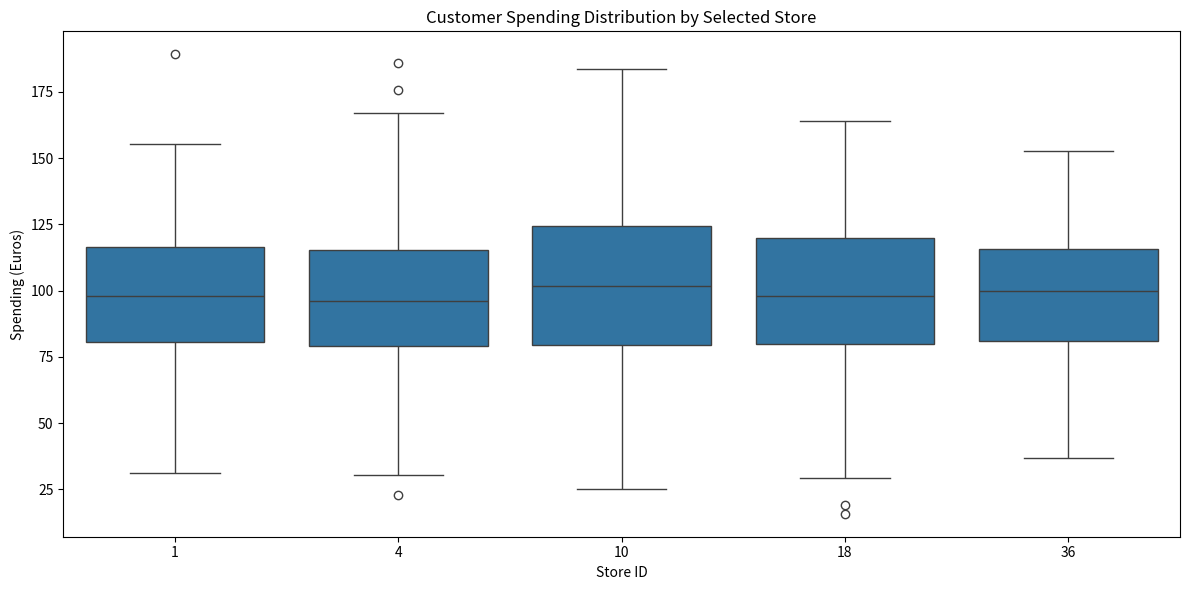

Source code (Python):
# Chapter 9 - Μέθοδοι Δειγματοληψίας και Βασικές Έννοιες
# Example 4: Δειγματοληψία Κατά Συστάδες
#   50 καταστήματα, 100 πελάτες/κατάστημα, επιλογή 5 καταστημάτων

import numpy as np
import pandas as pd
import matplotlib.pyplot as plt
import seaborn as sns

np.random.seed(321)

# Create a population organized in clusters (e.g., retail stores)
stores              = 50   # Total number of stores (clusters)
customers_per_store = 100  # Customers per store

population = pd.DataFrame({
    'StoreID':    np.repeat(range(1, stores + 1), customers_per_store),
    'CustomerID': range(1, stores * customers_per_store + 1),
    'Spending':   np.random.normal(100, 30, stores * customers_per_store)
})

print(f"Total population size: {len(population)} customers")
print(f"Number of clusters (stores): {stores}")

# Perform cluster sampling: Randomly select 5 stores
num_clusters    = 5
selected_stores = np.random.choice(range(1, stores + 1),
                                   num_clusters, replace=False)
print(f"Selected store IDs: {selected_stores}")

# Include all customers from selected stores in the sample
cluster_sample = population[population['StoreID'].isin(selected_stores)]

print(f"\nTotal sample size: {len(cluster_sample)} customers")
print(f"Sample mean spending: {cluster_sample['Spending'].mean():.2f} Euros")
print(f"Population mean spending (true parameter): "
      f"{population['Spending'].mean():.2f} Euros")

# Perform simple random sampling of same size for comparison
srs_sample = population.sample(n=len(cluster_sample), random_state=321)
print(f"\nSimple random sampling - Mean spending: "
      f"{srs_sample['Spending'].mean():.2f} Euros")

# Create boxplot visualization for selected stores
plt.figure(figsize=(12, 6))
sns.boxplot(data=cluster_sample, x='StoreID', y='Spending')
plt.title('Customer Spending Distribution by Selected Store')
plt.xlabel('Store ID')
plt.ylabel('Spending (Euros)')
plt.tight_layout()
plt.show()
